Run: headless pygame with SDL's dummy video driver; simulated clock (each Clock.tick advances the game by its frame time, no real sleeping); random seed 0; keys injected as events and as key.get_pressed() state; no mouse input.
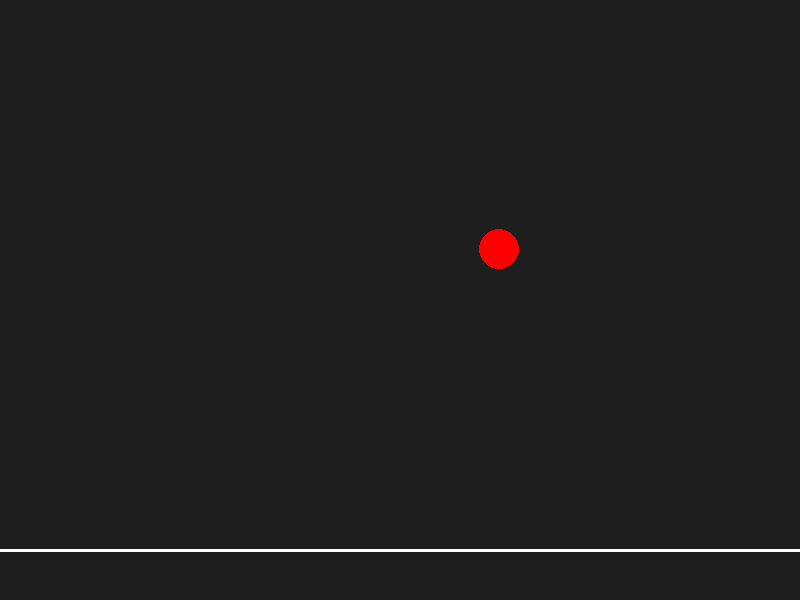
Frame 1 of 4 · flips 1–60 · no input
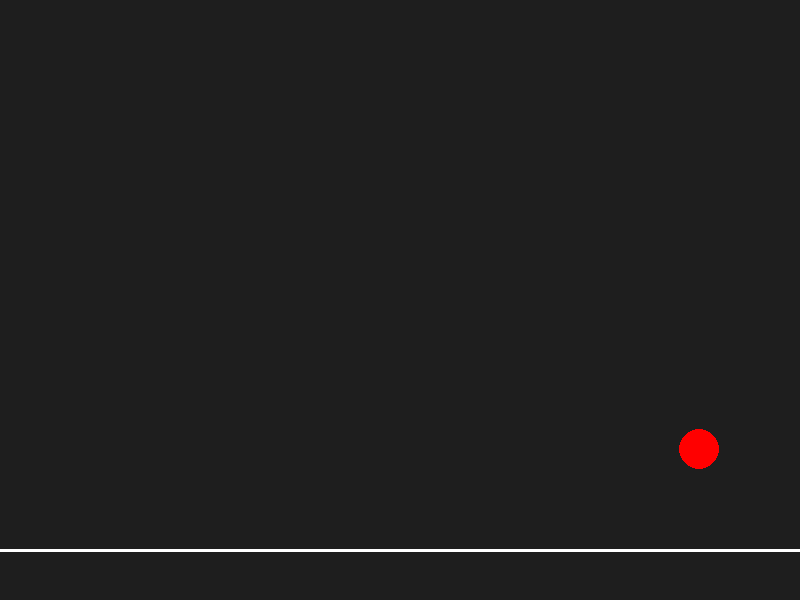
Frame 2 of 4 · flips 61–180 · tapped SPACE, RETURN · held RIGHT (→), D
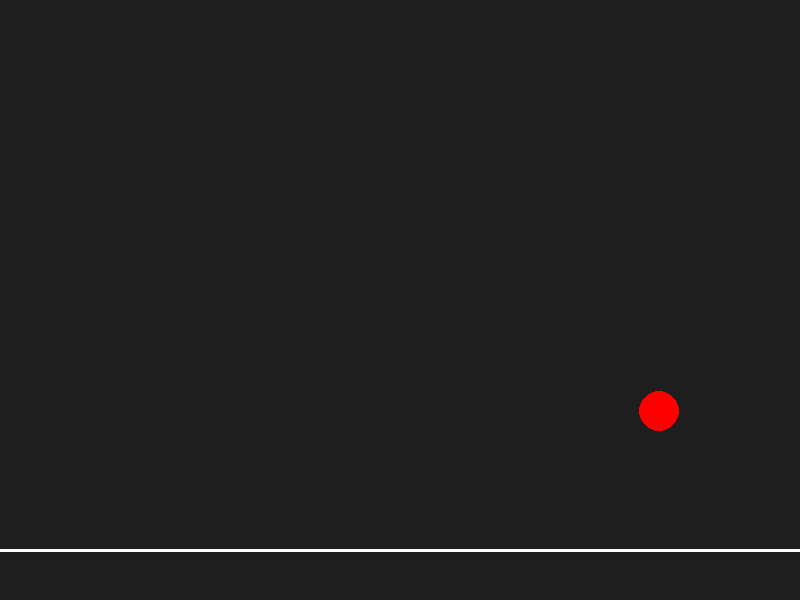
Frame 3 of 4 · flips 181–300 · held DOWN (↓), S
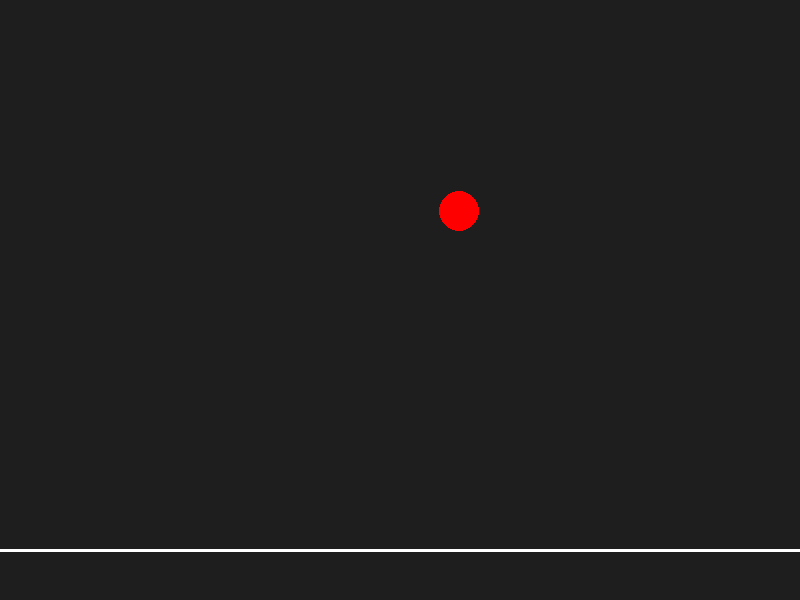
Frame 4 of 4 · flips 301–420 · held LEFT (←), A, UP (↑), W

The pygame program that drew these frames:

import pygame

class particle:
    def __init__(self,height,velocity,elasticity,radius,vx,px):
        self.height = height
        self.velocity = velocity
        self.elasticity = elasticity
        self.radius = radius
        self.vx = vx
        self.px = px
    def nextPos(self,fps):
        self.velocity += (gravity * (1/fps))
        self.height -= (self.velocity * (1/fps))
        self.px += (self.vx * (1/fps))
        if self.px <= self.radius:
            self.px = self.radius
            self.vx *= -1 * self.elasticity
        if self.px >= (WIDTH/SCALE-self.radius):
            self.px = (WIDTH/SCALE-self.radius)
            self.vx *= -1 * self.elasticity
        if self.height <= self.radius:
            self.height = self.radius
            self.velocity = self.velocity * -1 * self.elasticity
        WORLD_HEIGHT = GROUND / SCALE
        if self.height >= WORLD_HEIGHT - self.radius:
            self.height = WORLD_HEIGHT - self.radius
            self.velocity *= -1 * self.elasticity





pygame.init() # Initialise pygame
WIDTH = 800
HEIGHT = 600
gravity = 0 #m/s

screen = pygame.display.set_mode((WIDTH,HEIGHT)) # Creates screen
pygame.display.set_caption("Grvity") # Screen Name
clock = pygame.time.Clock() # Creats clock


SCALE = 20 #Scle to drw object height
GROUND = 550 #50 pixels from bottom
RADIUS = 20

ball = particle(20,5,1,(RADIUS/SCALE),5,(WIDTH//2)/SCALE)

pygame.draw.circle(
    screen,
    (255,0,0),
    (int(ball.px*SCALE), int((GROUND - ball.height * SCALE))), #Inititil pos
    RADIUS # Rdius
)

pygame.draw.line(
    screen,
    (255,255,255),
    (0, GROUND),
    (WIDTH, GROUND),
    3
)

running = True
while running:
    for event in pygame.event.get(): #Event hndling group
        if event.type == pygame.QUIT:
            running = False
    
    ball.nextPos(60)
    screen.fill((30,30,30))
    pygame.draw.line(
        screen,
        (255,255,255),
        (0, GROUND),
        (WIDTH, GROUND),
        3
    )
    pygame.draw.circle(
        screen,
        (255,0,0),
        (int(ball.px*SCALE), int((GROUND - ball.height * SCALE))), #Inititil pos
        RADIUS # Rdius
    )
    
    pygame.display.flip()
    clock.tick(60)


pygame.quit()
